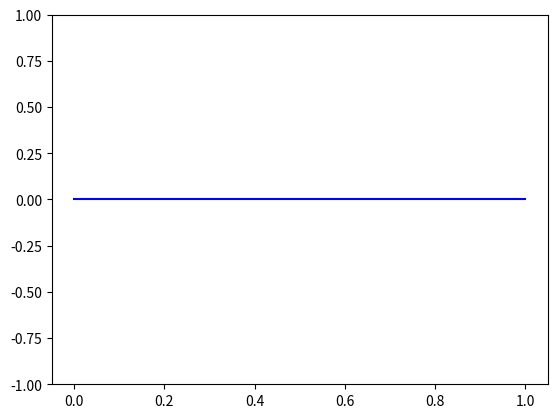

Write the Python code that produced this figure.
import numpy as np
import matplotlib.pyplot as plt
from matplotlib.animation import FuncAnimation


def gaussian_wave(x: np.ndarray, center: float, width: float) -> np.ndarray:
    return np.exp(-(x - center)**2 / (width**2))

def standing_wave(x: np.ndarray, width: float) -> np.ndarray:
    return np.sin(2 * np.pi * x / width)


a = 1.0         # Length of the system
dx = 0.01       # Discrete spatial stepsize
c = 1.0         # Wave speed

dt = dx / c     # CFL condition

x = np.arange(0, a * (1 + dx), dx)
f = np.zeros((len(x), 3))


# Initial condition
f[:, 0] = gaussian_wave(x, 0.1, 0.05)
# f[:, 0] = standing_wave(x, a)


# First time step in the leap frog algorithm
f[1:-1, 1] = f[1:-1, 0] + \
    0.5 * c**2 * (f[:-2, 0] + f[2:, 0] - 2 * f[1:-1, 0]) * (dt**2 / dx**2)


fig, ax = plt.subplots()
ax.set(ylim=[-1, 1])
graph = ax.plot(x, f[:, 2], 'b')[0]


def update(frame: int):
    f[1:-1, 2] = -f[1:-1, 0] + \
        2 * f[1:-1, 1] + \
        c**2 * (f[:-2, 1] + f[2:, 1] - 2 * f[1:-1, 1]) * (dt**2 / dx**2)

    # Push the data back for the leapfrogging
    f[:, 0] = f[:, 1]
    f[:, 1] = f[:, 2]

    # Enforce the boundary conditions
    f[0, :] = 0
    f[-1, :] = 0

    graph.set_ydata(f[:, 2])
    return graph


animation = FuncAnimation(fig=fig, func=update, frames=40, interval=20)
plt.show()
